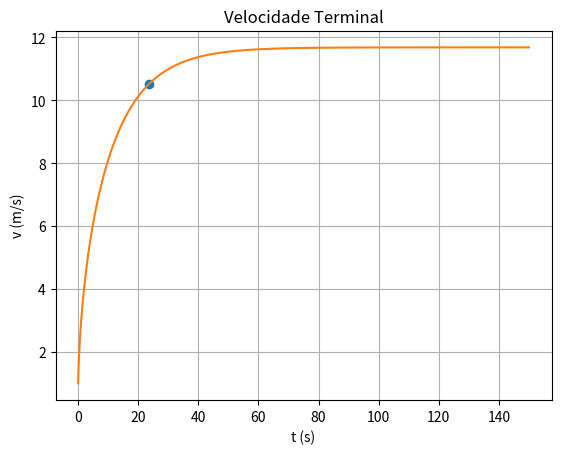

Here is the Python script that generated this plot:
#!/usr/bin/env python3
# -*- coding: utf-8 -*-
"""
Created on Thu Mar 31 18:26:38 2022

@author: joao
"""
import numpy as np
import matplotlib.pyplot as plt

#Calcular Potência

u = 0.004
m = 75
Area = 0.3
par = 1.225
g=9.8
Cres = 0.9

P = 0.4 * 745.715

t0 = 0
tf =150
dt = 0.001

n = int((tf-t0)/dt)
t = np.linspace(t0,tf,n)

vx = np.empty(n)
v = np.empty(n)
ax = np.empty(n)

vx[0] = 1
ax[0] = 0


for i in range(n-1):   
    
    v[i] = np.sqrt(vx[i]**2)
    ax[i+1] = -u*g - (Cres*Area*par*v[i]*vx[i])/(2*m) + P/(m*v[i])
    vx[i+1] = vx[i] +ax[i]*dt
    
v[n-1] = np.sqrt(vx[n-1]**2)


#Calcular velocidade terminal
vt = 11.68 * 0.9 #90%

for i in range(n-1):
    if (vx[i]>vt -dt and vx[i]>vt + dt):
        print("Velocidade terminal aos 90% = {:0.2f}m/s e tempo = {:0.2f}s".format(vx[i], t[i]))
        plt.plot(t[i],vx[i], "o", label="90% do vt")
        break

plt.plot(t,vx)
plt.xlabel("t (s)")
plt.ylabel("v (m/s)")
plt.grid()
plt.title("Velocidade Terminal")
plt.show()